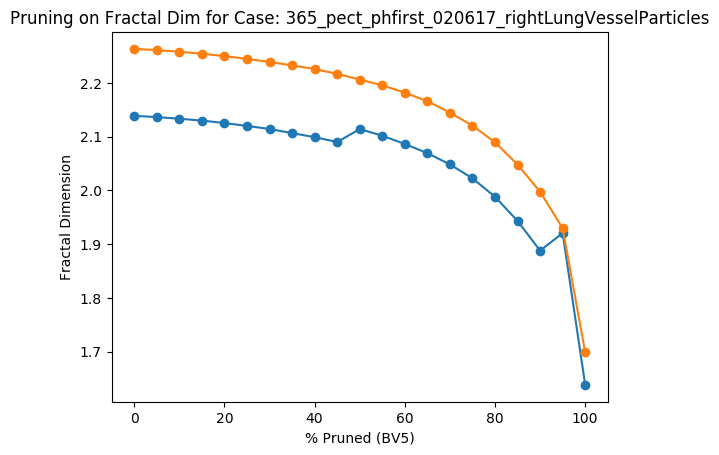

The file beside this chart, header and first rows:
Percent Threshold (BV5), Fractal Dimension
0, 2.263
5, 2.261
10, 2.258
15, 2.254
20, 2.25
25, 2.245
30, 2.239
35, 2.233
40, 2.226
45, 2.217
50, 2.206
55, 2.196
60, 2.182
65, 2.166
70, 2.145
75, 2.121
80, 2.089
85, 2.048
90, 1.998
95, 1.93
100, 1.699
